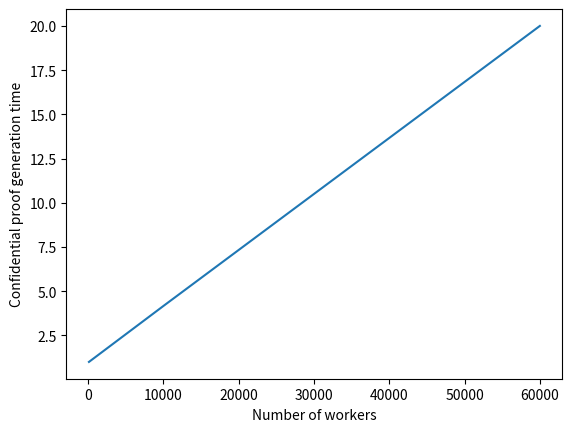

Python code for this plot:
import numpy as np 
import matplotlib.pyplot as plt 

workers = [100,10000, 20000, 30000, 40000, 50000,60000]
times = np.linspace(1,20,7)


plt.ylabel("Confidential proof generation time")
plt.xlabel("Number of workers")
plt.plot(workers, times)

# for label, time in zip(labels, times):
# 	plt.plot(epsilons, time, label = label)
# plt.legend(labels)
plt.show()